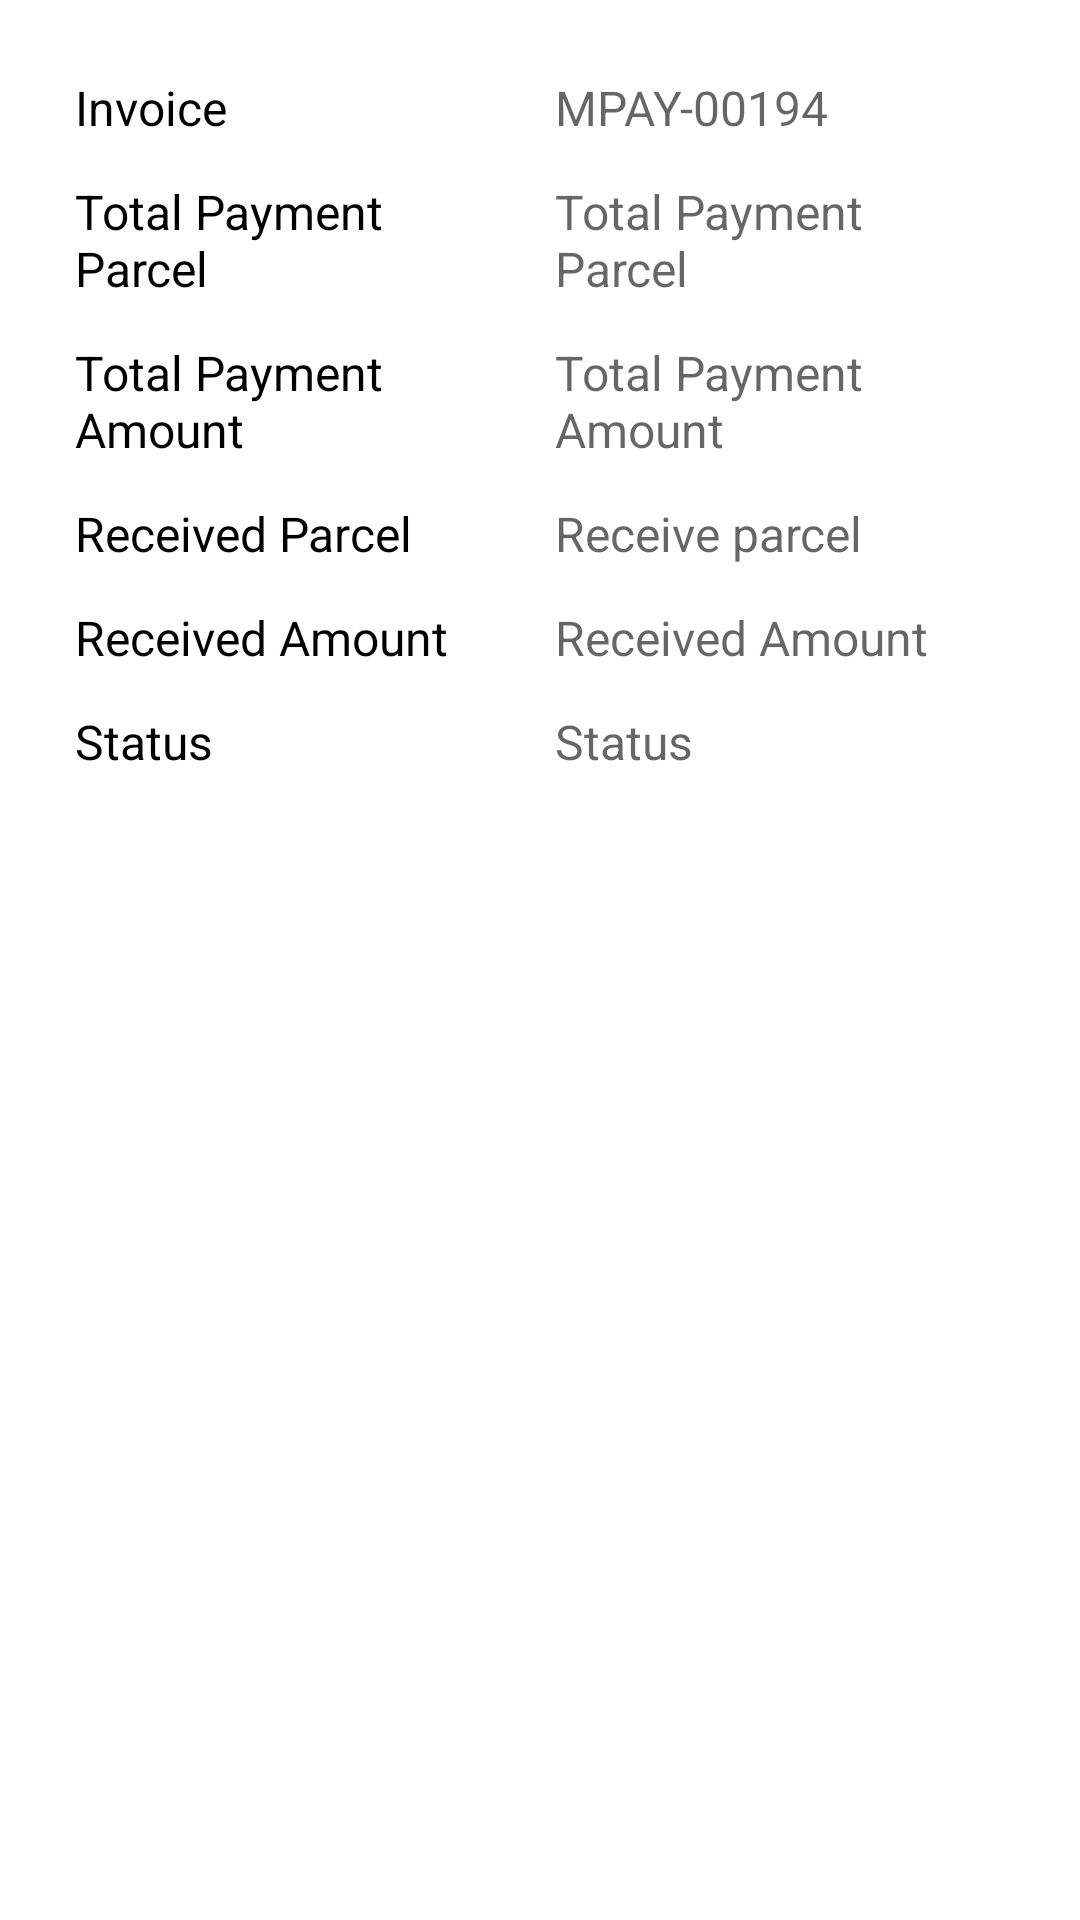

The Android layout XML behind this screen, and the referenced resources:
<!-- AndroidManifest.xml: application theme Theme.BeaconStitbd -->
<!-- res/layout/activity_payment_list_details.xml -->
<?xml version="1.0" encoding="utf-8"?>
<LinearLayout xmlns:android="http://schemas.android.com/apk/res/android"
    xmlns:app="http://schemas.android.com/apk/res-auto"
    xmlns:tools="http://schemas.android.com/tools"
    android:layout_width="match_parent"
    android:layout_height="match_parent"
    android:padding="10dp"
    tools:context=".Activity.PaymentListDetails">

    <ScrollView
        android:layout_width="match_parent"
        android:layout_height="match_parent">


        <LinearLayout
            android:layout_width="match_parent"
            android:layout_height="wrap_content"
            android:orientation="vertical">

            <LinearLayout
                android:layout_width="match_parent"
                android:layout_height="wrap_content"
                android:padding="10dp"
                android:weightSum="2">

                <LinearLayout
                    android:layout_width="0dp"
                    android:layout_height="wrap_content"
                    android:layout_weight="1"
                    android:orientation="vertical">

                    <TextView

                        style="@style/RobotoBold"
                        android:layout_width="match_parent"
                        android:layout_height="wrap_content"
                        android:padding="5dp"
                        android:text="Invoice"
                        android:textColor="#000"
                        android:textSize="16sp" />


                    <TextView
                        style="@style/RobotoBold"
                        android:layout_width="match_parent"
                        android:layout_height="wrap_content"
                        android:layout_marginTop="3dp"
                        android:padding="5dp"
                        android:text="Total Payment Parcel"
                        android:textColor="#000"
                        android:textSize="16sp" />

                    <TextView
                        style="@style/RobotoBold"
                        android:layout_width="match_parent"
                        android:layout_height="wrap_content"
                        android:layout_marginTop="3dp"
                        android:padding="5dp"
                        android:text="Total Payment Amount"
                        android:textColor="#000"
                        android:textSize="16sp" />

                    <TextView
                        style="@style/RobotoBold"
                        android:layout_width="match_parent"
                        android:layout_height="wrap_content"
                        android:layout_marginTop="3dp"
                        android:padding="5dp"
                        android:text="Received Parcel"
                        android:textColor="#000"
                        android:textSize="16sp" />

                    <TextView
                        style="@style/RobotoBold"
                        android:layout_width="match_parent"
                        android:layout_height="wrap_content"
                        android:layout_marginTop="3dp"
                        android:padding="5dp"
                        android:text="Received Amount"
                        android:textColor="#000"
                        android:textSize="16sp" />

                    <TextView
                        style="@style/RobotoBold"
                        android:layout_width="match_parent"
                        android:layout_height="wrap_content"
                        android:layout_marginTop="3dp"
                        android:padding="5dp"
                        android:text="Status"
                        android:textColor="#000"
                        android:textSize="16sp" />

                </LinearLayout>

                <LinearLayout
                    android:layout_width="0dp"
                    android:layout_height="wrap_content"
                    android:layout_weight="1"
                    android:orientation="vertical">

                    <TextView
                        android:id="@+id/merchant_payment_invoice"
                        style="@style/RobotoBold"
                        android:layout_width="match_parent"
                        android:layout_height="wrap_content"
                        android:hint="MPAY-00194"
                        android:padding="5dp"
                        android:textColor="#000"
                        android:textSize="16sp" />

                    <TextView
                        android:id="@+id/total_payment_parcel"
                        style="@style/RobotoBold"
                        android:layout_width="match_parent"
                        android:layout_height="wrap_content"
                        android:layout_marginTop="3dp"
                        android:hint="Total Payment Parcel"
                        android:padding="5dp"
                        android:textColor="#000"
                        android:textSize="16sp" />

                    <TextView
                        android:id="@+id/total_payment_amount"
                        style="@style/RobotoBold"
                        android:layout_width="match_parent"
                        android:layout_height="wrap_content"
                        android:layout_marginTop="3dp"
                        android:hint="Total Payment Amount"
                        android:padding="5dp"
                        android:textColor="#000"
                        android:textSize="16sp" />

                    <TextView
                        android:id="@+id/total_payment_received_parce"
                        style="@style/RobotoBold"
                        android:layout_width="match_parent"
                        android:layout_height="wrap_content"
                        android:layout_marginTop="3dp"
                        android:hint="Receive parcel"
                        android:padding="5dp"
                        android:textColor="#000"
                        android:textSize="16sp" />

                    <TextView
                        android:id="@+id/total_payment_received_amount"
                        style="@style/RobotoBold"
                        android:layout_width="match_parent"
                        android:layout_height="wrap_content"
                        android:layout_marginTop="3dp"
                        android:hint="Received Amount"
                        android:padding="5dp"
                        android:textColor="#000"
                        android:textSize="16sp" />

                    <TextView
                        android:id="@+id/status"
                        style="@style/RobotoBold"
                        android:layout_width="match_parent"
                        android:layout_height="wrap_content"
                        android:layout_marginTop="3dp"
                        android:hint="Status"
                        android:padding="5dp"
                        android:textColor="#000"
                        android:textSize="16sp" />


                </LinearLayout>


            </LinearLayout>

            <LinearLayout
                android:layout_width="match_parent"
                android:layout_height="wrap_content"
                android:layout_marginTop="15dp">


                <androidx.recyclerview.widget.RecyclerView
                    android:id="@+id/payment_details"
                    android:layout_width="match_parent"
                    android:layout_height="wrap_content" />

            </LinearLayout>


        </LinearLayout>


    </ScrollView>

</LinearLayout>
<!-- resources referenced by this layout -->
<resources>
  <style name="RobotoBold" parent="android:Widget.Holo.Light.TextView">
          <item name="fontPath">fonts/Roboto-Bold.ttf</item>
      </style>
  <style name="Theme.BeaconStitbd" parent="Theme.MaterialComponents.Light.NoActionBar">
          
          <item name="colorPrimary">@color/teal_200</item>
          <item name="colorPrimaryVariant">@color/teal_200</item>
          <item name="colorOnPrimary">@color/teal_200</item>
          
          <item name="colorSecondary">@color/teal_200</item>
          <item name="colorSecondaryVariant">@color/teal_700</item>
          <item name="colorOnSecondary">@color/teal_200</item>
          
          <item name="android:statusBarColor" tools:targetApi="l">?attr/colorPrimaryVariant</item>
          
      </style>
  <color name="teal_200">#EA6824</color>
  <color name="teal_700">#1E64AD</color>
</resources>
